Labelled photos from "images", an image-classification folder in 2026-1-NCC5/Projeto2. The possible labels are: acucar, arroz, cafe, feijao, outros.

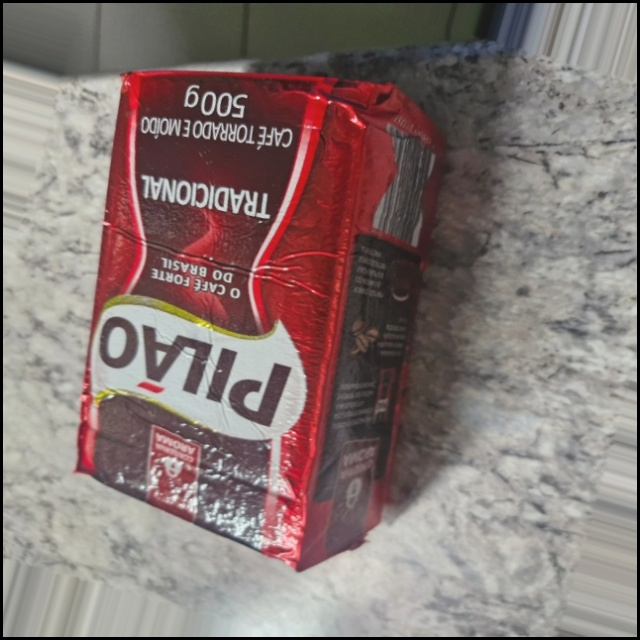
Label: cafe

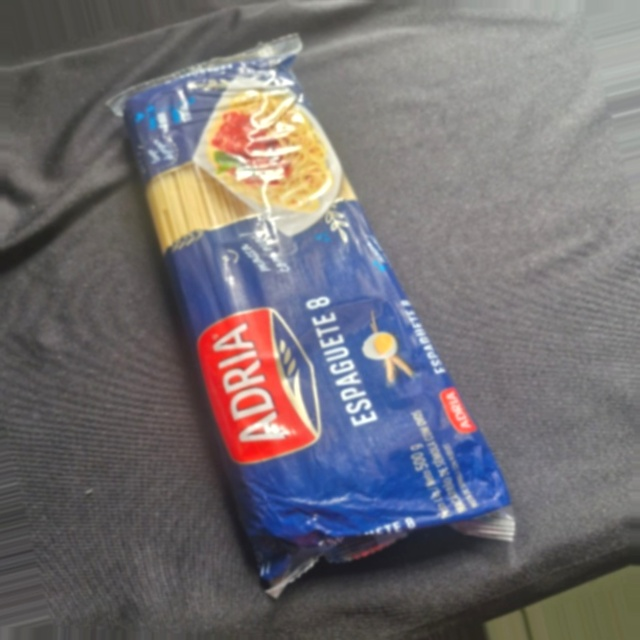
Label: outros

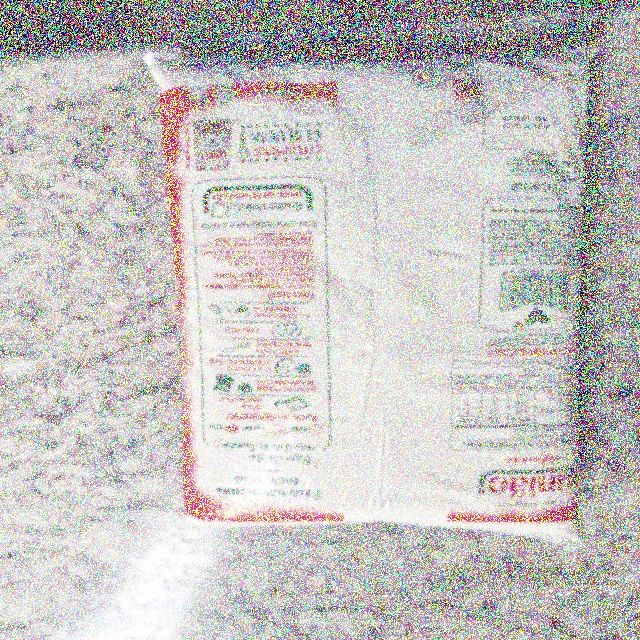
Label: acucar

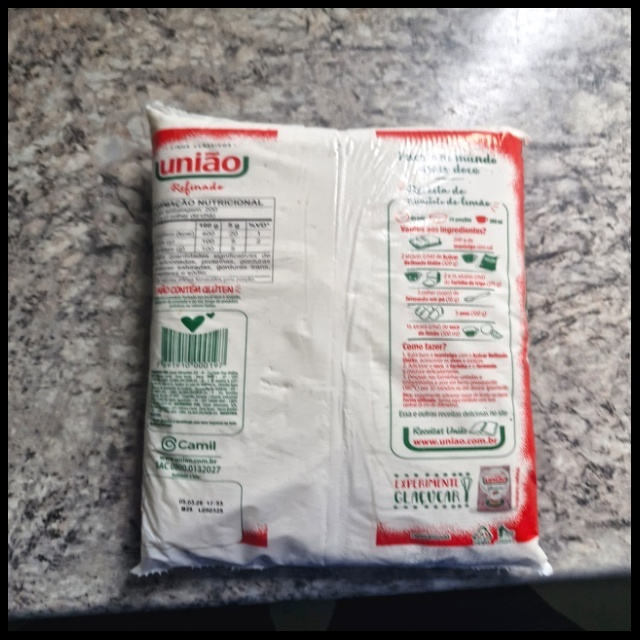
Label: acucar

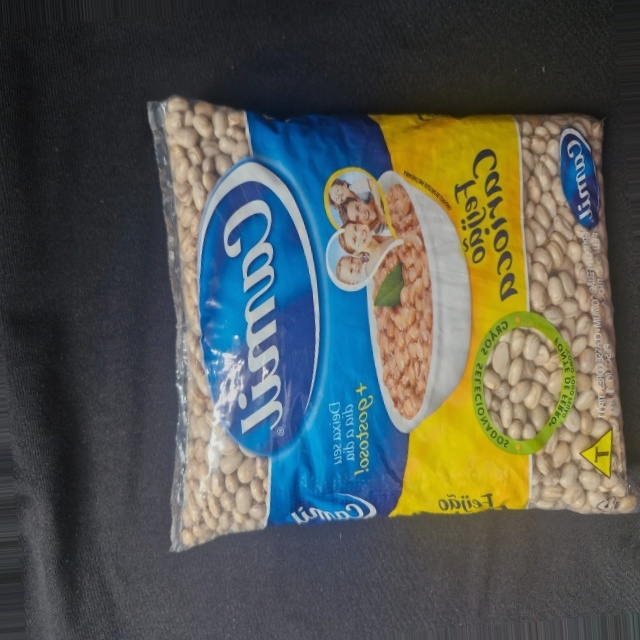
Label: feijao

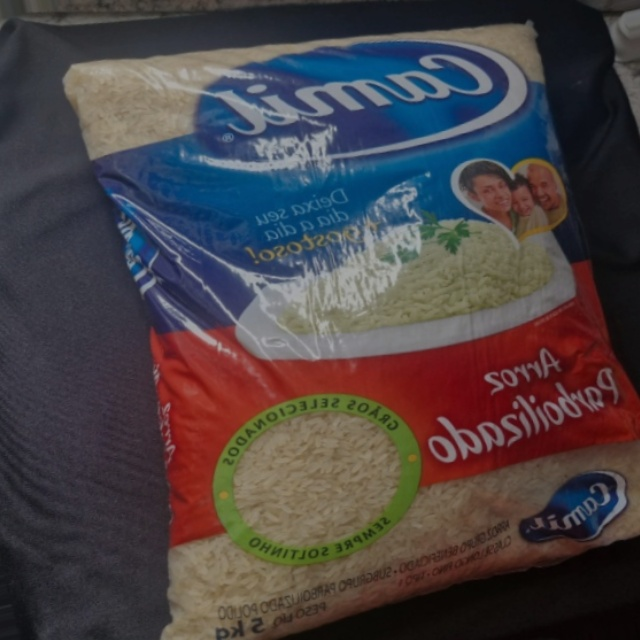
Label: arroz
